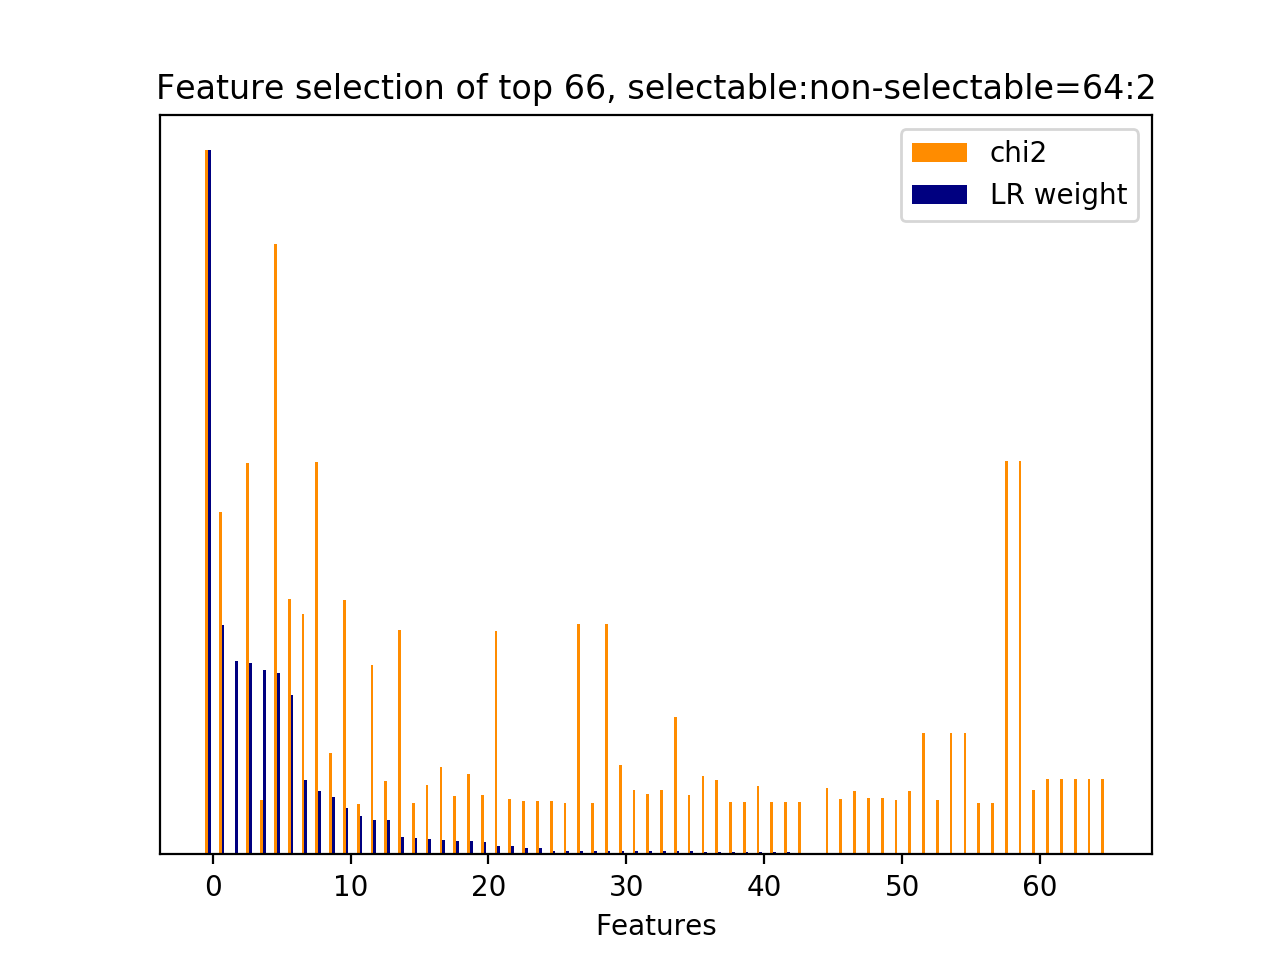

The data file committed next to this chart (first rows):
id, name, prefix, chi2, chi2_rank, clf_weight, clf_weight_rank
8509, 4.1, b'4.1-ngram.next_system_utterance__sorry…, 663.5, 0, 1, 0
8514, 4.1, b'4.1-ngram.next_system_utterance__sorry…, 323, 6, 0.3255, 1
2899, 4.3.1, b'4.3.1-jaccard_similarity.next_user_utt…, 0.0000, 65, 0.2745, 2
4974, 4.1, b'4.1-ngram.next_system_utterance__don', 368.4, 5, 0.2720, 3
9302, 4.1, b'4.1-ngram.next_system_utterance__turni…, 51.47, 49, 0.2626, 4
5783, 4.1, b'4.1-ngram.next_system_utterance__help', 575, 1, 0.2581, 5
4978, 4.1, b'4.1-ngram.next_system_utterance__don k…, 240.5, 7, 0.2261, 6
6281, 4.1, b'4.1-ngram.next_system_utterance__know', 226.4, 9, 0.1057, 7
8540, 4.1, b'4.1-ngram.next_system_utterance__sorry…, 369.9, 4, 0.0902, 8
4872, 4.1, b'4.1-ngram.next_system_utterance__devic…, 95.23, 19, 0.0811, 9
8515, 4.1, b'4.1-ngram.next_system_utterance__sorry…, 240, 8, 0.0657, 10
8198, 4.1, b'4.1-ngram.next_system_utterance__scree…, 47.82, 63, 0.0544, 11
8518, 4.1, b'4.1-ngram.next_system_utterance__sorry…, 178.4, 14, 0.0485, 12
8197, 4.1, b'4.1-ngram.next_system_utterance__scree…, 69.22, 30, 0.0482, 13
4992, 4.1, b'4.1-ngram.next_system_utterance__don u…, 211.5, 12, 0.0248, 14
9275, 4.1, b'4.1-ngram.next_system_utterance__try', 48.89, 58, 0.0239, 15
6512, 4.1, b'4.1-ngram.next_system_utterance__like …, 65.4, 31, 0.0215, 16
3822, 4.1, b'4.1-ngram.next_system_utterance__ask', 82.76, 21, 0.0203, 17
9496, 4.1, b'4.1-ngram.next_system_utterance__video…, 54.71, 42, 0.0197, 18
9589, 4.1, b'4.1-ngram.next_system_utterance__watch…, 75.34, 22, 0.0196, 19
11164, 4.1, b'4.1-ngram.next_user_utterance__play lo…, 55.6, 41, 0.0181, 20
9401, 4.1, b'4.1-ngram.next_system_utterance__under…, 210.4, 13, 0.0119, 21
1740, 4.1, b'4.1-ngram.current_user_utterance__play…, 52.08, 45, 0.0118, 22
8172, 4.1, b'4.1-ngram.next_system_utterance__sayin…, 50.53, 50, 0.0094, 23
9550, 4.1, b'4.1-ngram.next_system_utterance__want', 49.87, 52, 0.0085, 24
2880, 4.1, b'4.1-ngram.current_user_utterance__yes', 50.46, 51, 0.0053, 25
8173, 4.1, b'4.1-ngram.next_system_utterance__sayin…, 48.45, 61, 0.0053, 26
4980, 4.1, b'4.1-ngram.next_system_utterance__don k…, 217.5, 10, 0.0049, 27
9287, 4.1, b'4.1-ngram.next_system_utterance__try s…, 48.45, 62, 0.0048, 28
6290, 4.1, b'4.1-ngram.next_system_utterance__know …, 217.5, 11, 0.0045, 29
10352, 4.1, b'4.1-ngram.next_user_utterance__eastern…, 83.92, 20, 0.0044, 30
9551, 4.1, b'4.1-ngram.next_system_utterance__want …, 60.94, 35, 0.0043, 31
1967, 4.1, b'4.1-ngram.current_user_utterance__red …, 57, 39, 0.0042, 32
7379, 4.1, b'4.1-ngram.next_system_utterance__okay …, 60.88, 36, 0.0042, 33
8517, 4.1, b'4.1-ngram.next_system_utterance__sorry…, 129.4, 15, 0.0042, 34
8937, 4.1, b'4.1-ngram.next_system_utterance__tell', 55.91, 40, 0.0042, 35
671, 4.1, b'4.1-ngram.current_user_utterance__east…, 73.67, 23, 0.0036, 36
10208, 4.1, b'4.1-ngram.next_user_utterance__compute…, 70.04, 29, 0.0036, 37
7636, 4.1, b'4.1-ngram.next_system_utterance__playe…, 49.53, 57, 0.0034, 38
3855, 4.1, b'4.1-ngram.next_system_utterance__avail…, 49.53, 54, 0.0030, 39
12062, 4.1, b'4.1-ngram.next_user_utterance__yes', 64.01, 32, 0.0030, 40
6632, 4.1, b'4.1-ngram.next_system_utterance__looke…, 49.53, 56, 0.0028, 41
6139, 4.1, b'4.1-ngram.next_system_utterance__isn a…, 49.53, 55, 0.0027, 42
3854, 4.1, b'4.1-ngram.next_system_utterance__avail…, 49.53, 53, 0.0025, 43
2898, 4.2.1, b'4.2.1-edit_distance.next_user_utteranc…, 0.0000, 64, 0.0025, 44
5787, 4.1, b'4.1-ngram.next_system_utterance__help …, 62.51, 33, 0.0023, 45
9286, 4.1, b'4.1-ngram.next_system_utterance__try s…, 51.83, 46, 0.0020, 46
1478, 4.1, b'4.1-ngram.current_user_utterance__open…, 59.49, 38, 0.0017, 47
9554, 4.1, b'4.1-ngram.next_system_utterance__want …, 53.36, 44, 0.0014, 48
7994, 4.1, b'4.1-ngram.next_system_utterance__remin…, 53.36, 43, 0.0013, 49
1841, 4.1, b'4.1-ngram.current_user_utterance__play…, 51.47, 47, 0.0012, 50
1477, 4.1, b'4.1-ngram.current_user_utterance__open…, 59.49, 37, 0.0012, 51
3766, 4.1, b'4.1-ngram.next_system_utterance__apolo…, 114.4, 18, 0.0012, 52
2555, 4.1, b'4.1-ngram.current_user_utterance__tune…, 51.47, 48, 0.0011, 53
3765, 4.1, b'4.1-ngram.next_system_utterance__apolo…, 114.4, 17, 0.0010, 54
3764, 4.1, b'4.1-ngram.next_system_utterance__apolo…, 114.4, 16, 0.0008, 55
11141, 4.1, b'4.1-ngram.next_user_utterance__play ha…, 48.86, 60, 0.0007, 56
10543, 4.1, b'4.1-ngram.next_user_utterance__handcla…, 48.86, 59, 0.0006, 57
8808, 4.1, b'4.1-ngram.next_system_utterance__sure …, 370.8, 3, 0.0004, 58
8542, 4.1, b'4.1-ngram.next_system_utterance__sorry…, 370.8, 2, 0.0004, 59
... 6 more rows
